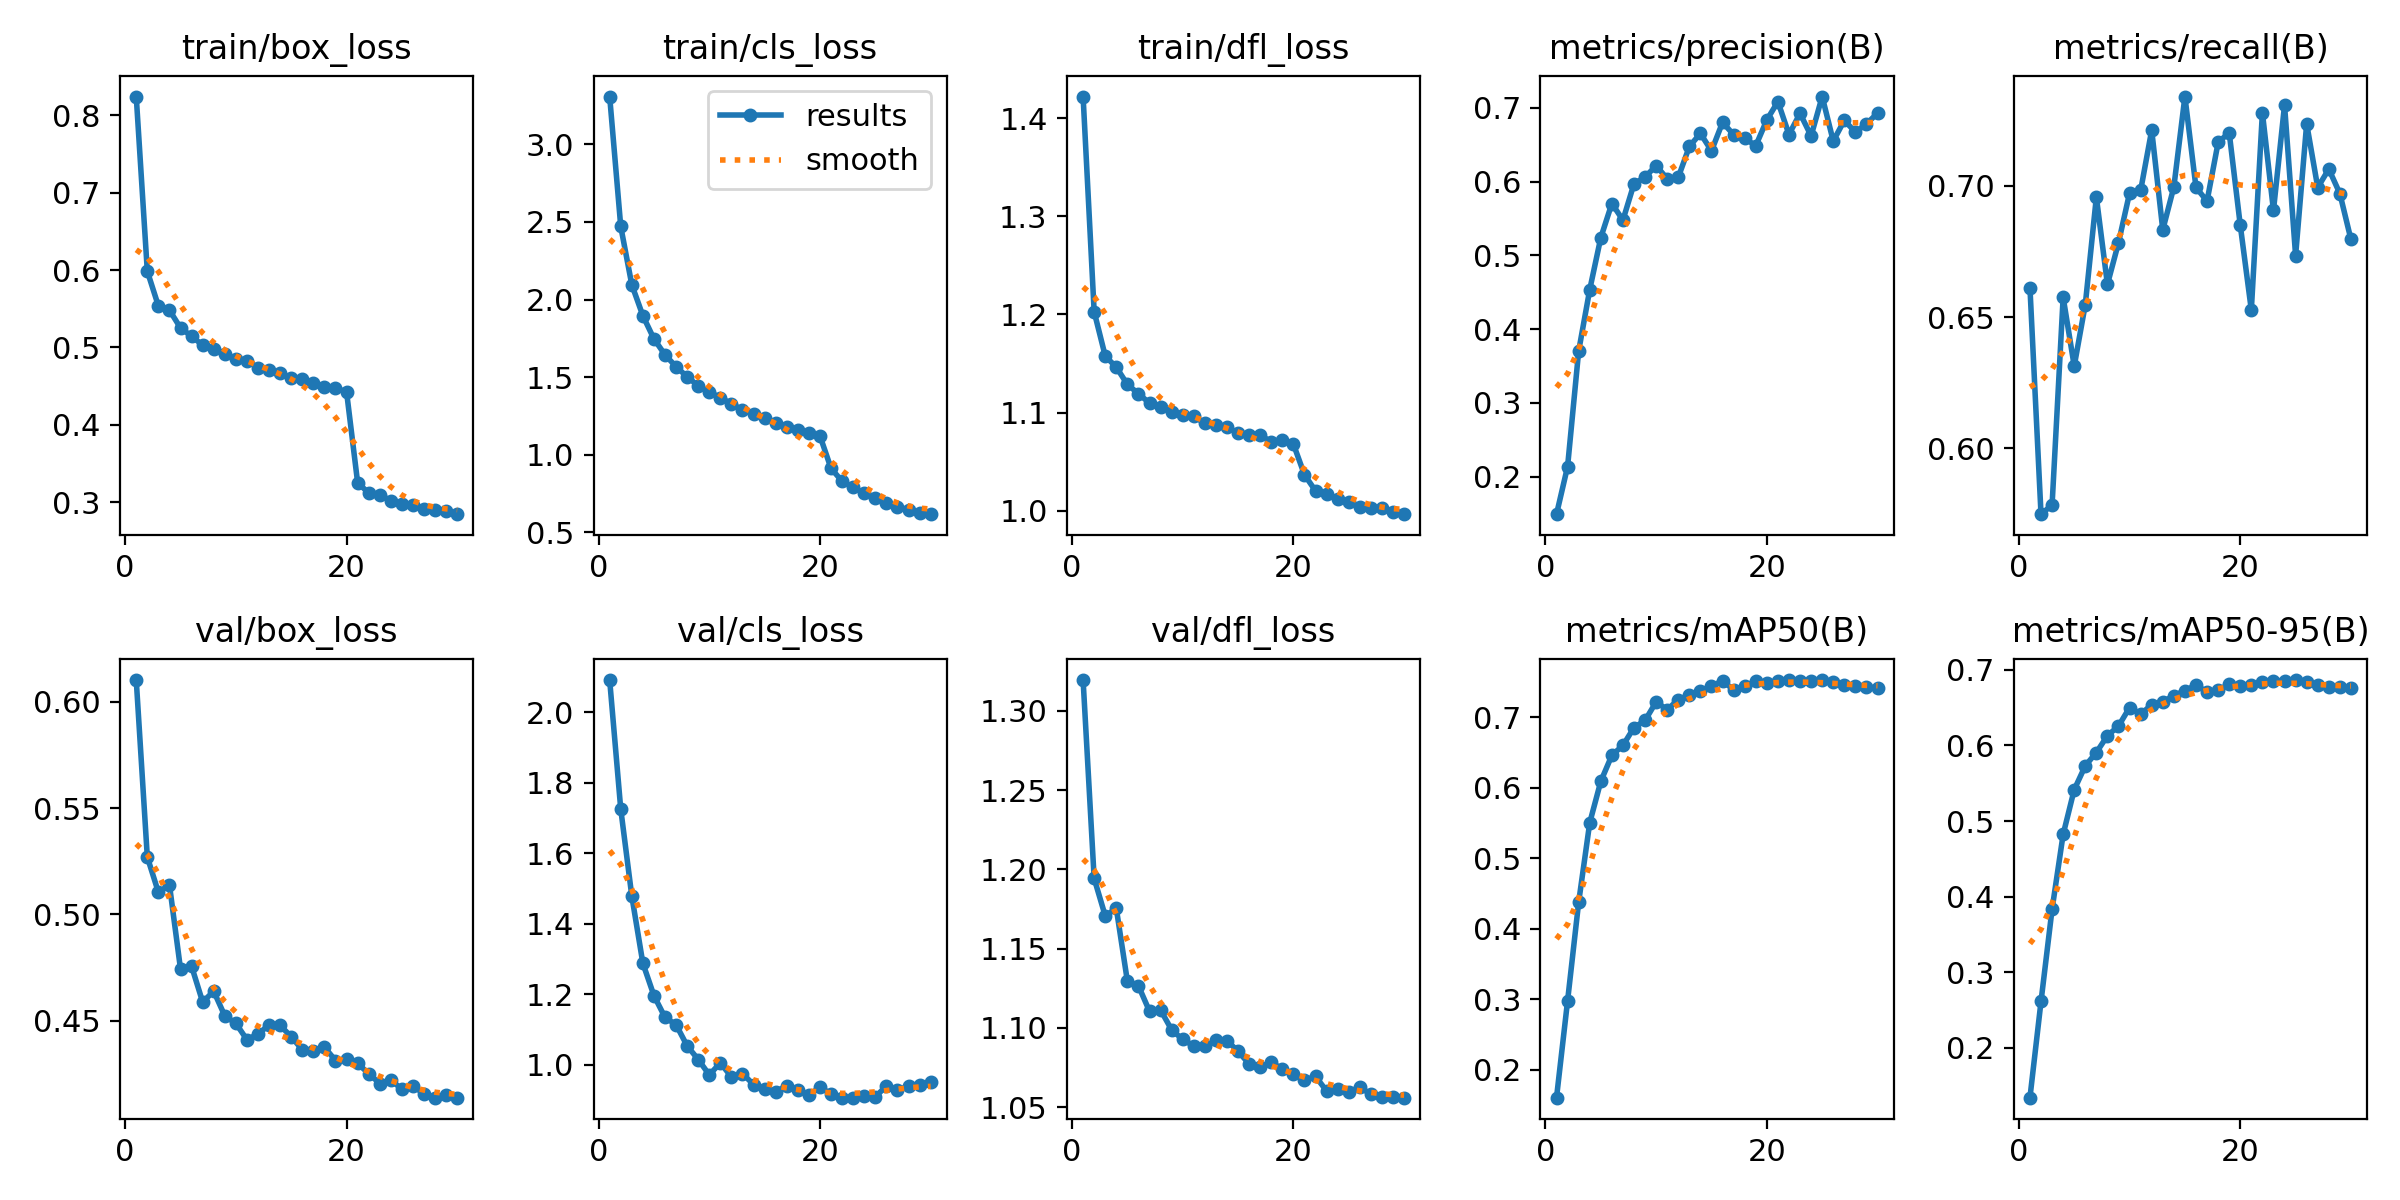

Source data for this figure (header and first rows):
epoch, time, train/box_loss, train/cls_loss, train/dfl_loss, metrics/precision(B), metrics/recall(B), metrics/mAP50(B), metrics/mAP50-95(B), val/box_loss, val/cls_loss, val/dfl_loss, lr/pg0, lr/pg1, lr/pg2, lr/pg3, lr/pg4, lr/pg5, lr/pg6, lr/pg7
1, 187.5, 0.8244, 3.308, 1.422, 0.1492, 0.6613, 0.1602, 0.1338, 0.6102, 2.092, 1.319, 0.0008318, 0.0002773, 0.0008318, 0.0002773, 0.0008318, 0.0002773, 0.0008318, 0.0002773
2, 346.7, 0.5986, 2.471, 1.203, 0.2137, 0.5749, 0.2977, 0.2611, 0.5269, 1.726, 1.194, 0.00161, 0.0005366, 0.00161, 0.0005366, 0.00161, 0.0005366, 0.00161, 0.0005366
3, 495.2, 0.5537, 2.095, 1.158, 0.3701, 0.5784, 0.4374, 0.3833, 0.5104, 1.478, 1.171, 0.002333, 0.0007777, 0.002333, 0.0007777, 0.002333, 0.0007777, 0.002333, 0.0007777
4, 639.3, 0.5482, 1.896, 1.146, 0.4534, 0.6576, 0.5502, 0.4824, 0.5138, 1.288, 1.175, 0.002252, 0.0007505, 0.002252, 0.0007505, 0.002252, 0.0007505, 0.002252, 0.0007505
5, 782.9, 0.5253, 1.747, 1.129, 0.5239, 0.6313, 0.609, 0.5415, 0.4742, 1.196, 1.13, 0.002169, 0.000723, 0.002169, 0.000723, 0.002169, 0.000723, 0.002169, 0.000723
6, 926.4, 0.5145, 1.644, 1.119, 0.5702, 0.6548, 0.646, 0.5731, 0.4755, 1.134, 1.127, 0.002087, 0.0006956, 0.002087, 0.0006956, 0.002087, 0.0006956, 0.002087, 0.0006956
7, 1070, 0.5029, 1.567, 1.11, 0.5477, 0.6958, 0.66, 0.5907, 0.4587, 1.113, 1.111, 0.002004, 0.0006681, 0.002004, 0.0006681, 0.002004, 0.0006681, 0.002004, 0.0006681
8, 1213, 0.4975, 1.503, 1.106, 0.5969, 0.6625, 0.6853, 0.6129, 0.4638, 1.053, 1.111, 0.001922, 0.0006406, 0.001922, 0.0006406, 0.001922, 0.0006406, 0.001922, 0.0006406
9, 1355, 0.491, 1.444, 1.101, 0.606, 0.6784, 0.6954, 0.6257, 0.4522, 1.015, 1.099, 0.001839, 0.0006131, 0.001839, 0.0006131, 0.001839, 0.0006131, 0.001839, 0.0006131
10, 1498, 0.4853, 1.404, 1.097, 0.6215, 0.6973, 0.7217, 0.6502, 0.4487, 0.9709, 1.093, 0.001757, 0.0005856, 0.001757, 0.0005856, 0.001757, 0.0005856, 0.001757, 0.0005856
11, 1640, 0.4826, 1.369, 1.096, 0.6037, 0.6983, 0.7106, 0.6417, 0.441, 1.005, 1.089, 0.001674, 0.0005581, 0.001674, 0.0005581, 0.001674, 0.0005581, 0.001674, 0.0005581
12, 1784, 0.474, 1.329, 1.089, 0.6057, 0.7213, 0.725, 0.6537, 0.4436, 0.9651, 1.088, 0.001592, 0.0005306, 0.001592, 0.0005306, 0.001592, 0.0005306, 0.001592, 0.0005306
13, 1926, 0.4715, 1.29, 1.087, 0.6474, 0.6833, 0.7312, 0.6578, 0.4479, 0.9748, 1.092, 0.001509, 0.0005031, 0.001509, 0.0005031, 0.001509, 0.0005031, 0.001509, 0.0005031
14, 2069, 0.4667, 1.264, 1.086, 0.6651, 0.6996, 0.7376, 0.666, 0.4477, 0.9432, 1.092, 0.001427, 0.0004756, 0.001427, 0.0004756, 0.001427, 0.0004756, 0.001427, 0.0004756
15, 2212, 0.4602, 1.234, 1.079, 0.6415, 0.7341, 0.7438, 0.6724, 0.4424, 0.9315, 1.085, 0.001344, 0.0004482, 0.001344, 0.0004482, 0.001344, 0.0004482, 0.001344, 0.0004482
16, 2355, 0.4587, 1.205, 1.077, 0.6801, 0.6995, 0.7518, 0.6803, 0.4362, 0.9224, 1.077, 0.001262, 0.0004207, 0.001262, 0.0004207, 0.001262, 0.0004207, 0.001262, 0.0004207
17, 2498, 0.4546, 1.182, 1.077, 0.6635, 0.6942, 0.7388, 0.6704, 0.4357, 0.9405, 1.076, 0.00118, 0.0003932, 0.00118, 0.0003932, 0.00118, 0.0003932, 0.00118, 0.0003932
18, 2640, 0.4494, 1.159, 1.07, 0.6587, 0.7166, 0.7436, 0.6732, 0.4375, 0.9269, 1.078, 0.001097, 0.0003657, 0.001097, 0.0003657, 0.001097, 0.0003657, 0.001097, 0.0003657
19, 2782, 0.4473, 1.141, 1.072, 0.6484, 0.7204, 0.7514, 0.681, 0.4312, 0.9137, 1.074, 0.001015, 0.0003382, 0.001015, 0.0003382, 0.001015, 0.0003382, 0.001015, 0.0003382
20, 2925, 0.4427, 1.121, 1.068, 0.6834, 0.6851, 0.7481, 0.6783, 0.4318, 0.9357, 1.071, 0.0009321, 0.0003107, 0.0009321, 0.0003107, 0.0009321, 0.0003107, 0.0009321, 0.0003107
21, 3067, 0.3252, 0.9122, 1.037, 0.7082, 0.6527, 0.7508, 0.6806, 0.4298, 0.9171, 1.067, 0.0008497, 0.0002832, 0.0008497, 0.0002832, 0.0008497, 0.0002832, 0.0008497, 0.0002832
22, 3209, 0.3118, 0.8296, 1.02, 0.6637, 0.7279, 0.7523, 0.6837, 0.425, 0.9062, 1.069, 0.0007672, 0.0002557, 0.0007672, 0.0002557, 0.0007672, 0.0002557, 0.0007672, 0.0002557
23, 3350, 0.3098, 0.7894, 1.017, 0.6923, 0.6907, 0.7518, 0.686, 0.4203, 0.9062, 1.06, 0.0006847, 0.0002282, 0.0006847, 0.0002282, 0.0006847, 0.0002282, 0.0006847, 0.0002282
24, 3491, 0.3017, 0.7524, 1.012, 0.6618, 0.7308, 0.751, 0.6852, 0.4221, 0.9095, 1.062, 0.0006023, 0.0002008, 0.0006023, 0.0002008, 0.0006023, 0.0002008, 0.0006023, 0.0002008
25, 3632, 0.2978, 0.7226, 1.009, 0.7151, 0.6735, 0.7527, 0.6866, 0.4176, 0.9091, 1.059, 0.0005198, 0.0001733, 0.0005198, 0.0001733, 0.0005198, 0.0001733, 0.0005198, 0.0001733
26, 3773, 0.2964, 0.6901, 1.004, 0.6548, 0.7237, 0.7502, 0.6837, 0.4193, 0.9388, 1.063, 0.0004373, 0.0001458, 0.0004373, 0.0001458, 0.0004373, 0.0001458, 0.0004373, 0.0001458
27, 3914, 0.2917, 0.6653, 1.003, 0.6827, 0.6994, 0.7464, 0.6807, 0.4154, 0.9269, 1.058, 0.0003549, 0.0001183, 0.0003549, 0.0001183, 0.0003549, 0.0001183, 0.0003549, 0.0001183
28, 4055, 0.2901, 0.6466, 1.003, 0.667, 0.7065, 0.7437, 0.6777, 0.4137, 0.9397, 1.057, 0.0002724, 9.0797e-05, 0.0002724, 9.0797e-05, 0.0002724, 9.0797e-05, 0.0002724, 9.0797e-05
29, 4196, 0.2887, 0.6219, 0.9988, 0.678, 0.6971, 0.7428, 0.6773, 0.4149, 0.9428, 1.057, 0.0001899, 6.3308e-05, 0.0001899, 6.3308e-05, 0.0001899, 6.3308e-05, 0.0001899, 6.3308e-05
30, 4338, 0.2844, 0.6174, 0.9964, 0.6927, 0.6796, 0.7416, 0.6756, 0.4137, 0.9501, 1.056, 0.0001075, 3.5819e-05, 0.0001075, 3.5819e-05, 0.0001075, 3.5819e-05, 0.0001075, 3.5819e-05
